The GitHub repository Marshall-mk/EggPlantDisease contains a labelled image folder "data" with 7 categories: healthy leaf, insect pest disease, leaf spot disease, mosaic virus disease, small leaf disease, white mold disease, wilt disease. Examples follow, each with its label.

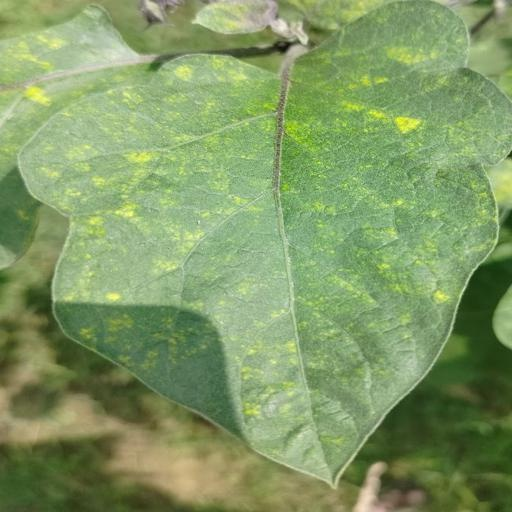
Label: leaf spot disease

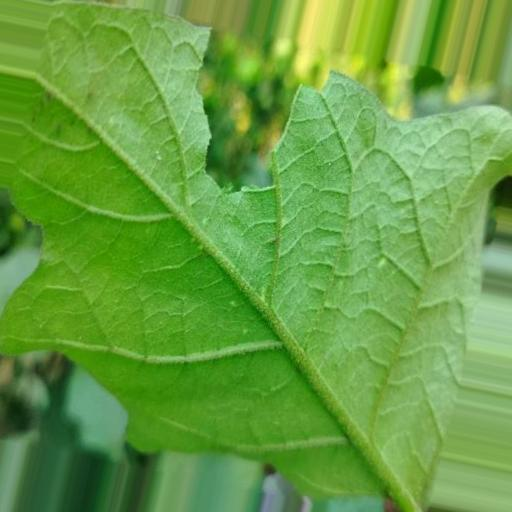
Label: white mold disease

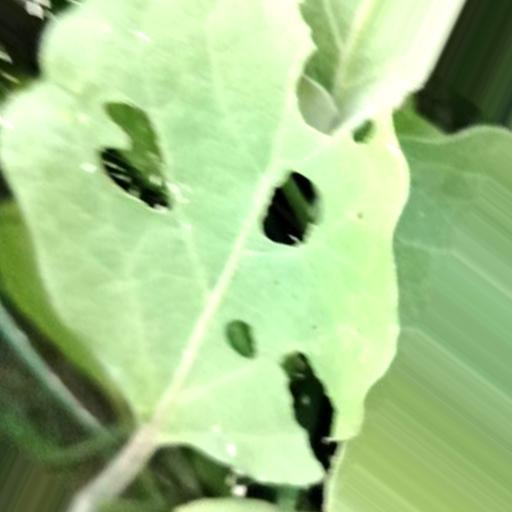
Label: insect pest disease

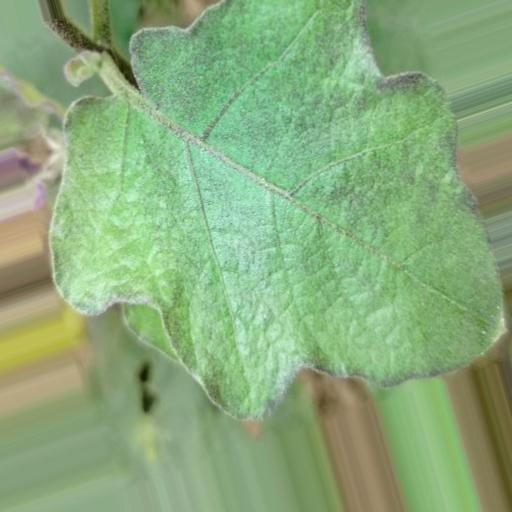
Label: healthy leaf

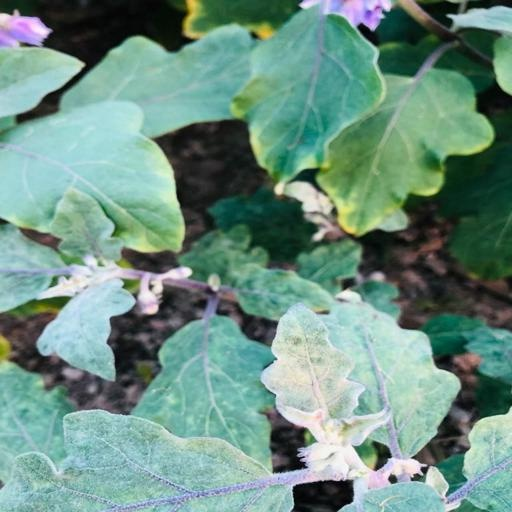
Label: small leaf disease

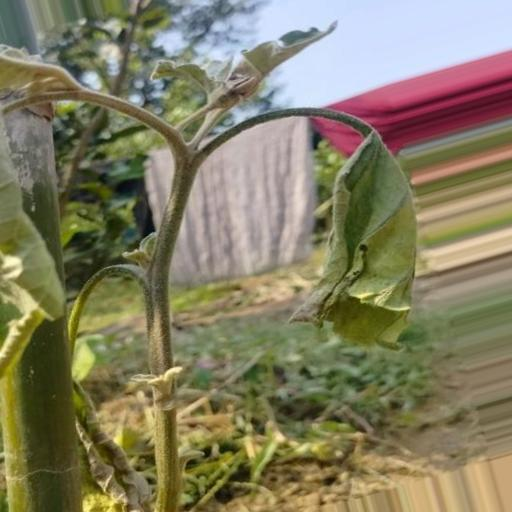
Label: wilt disease
